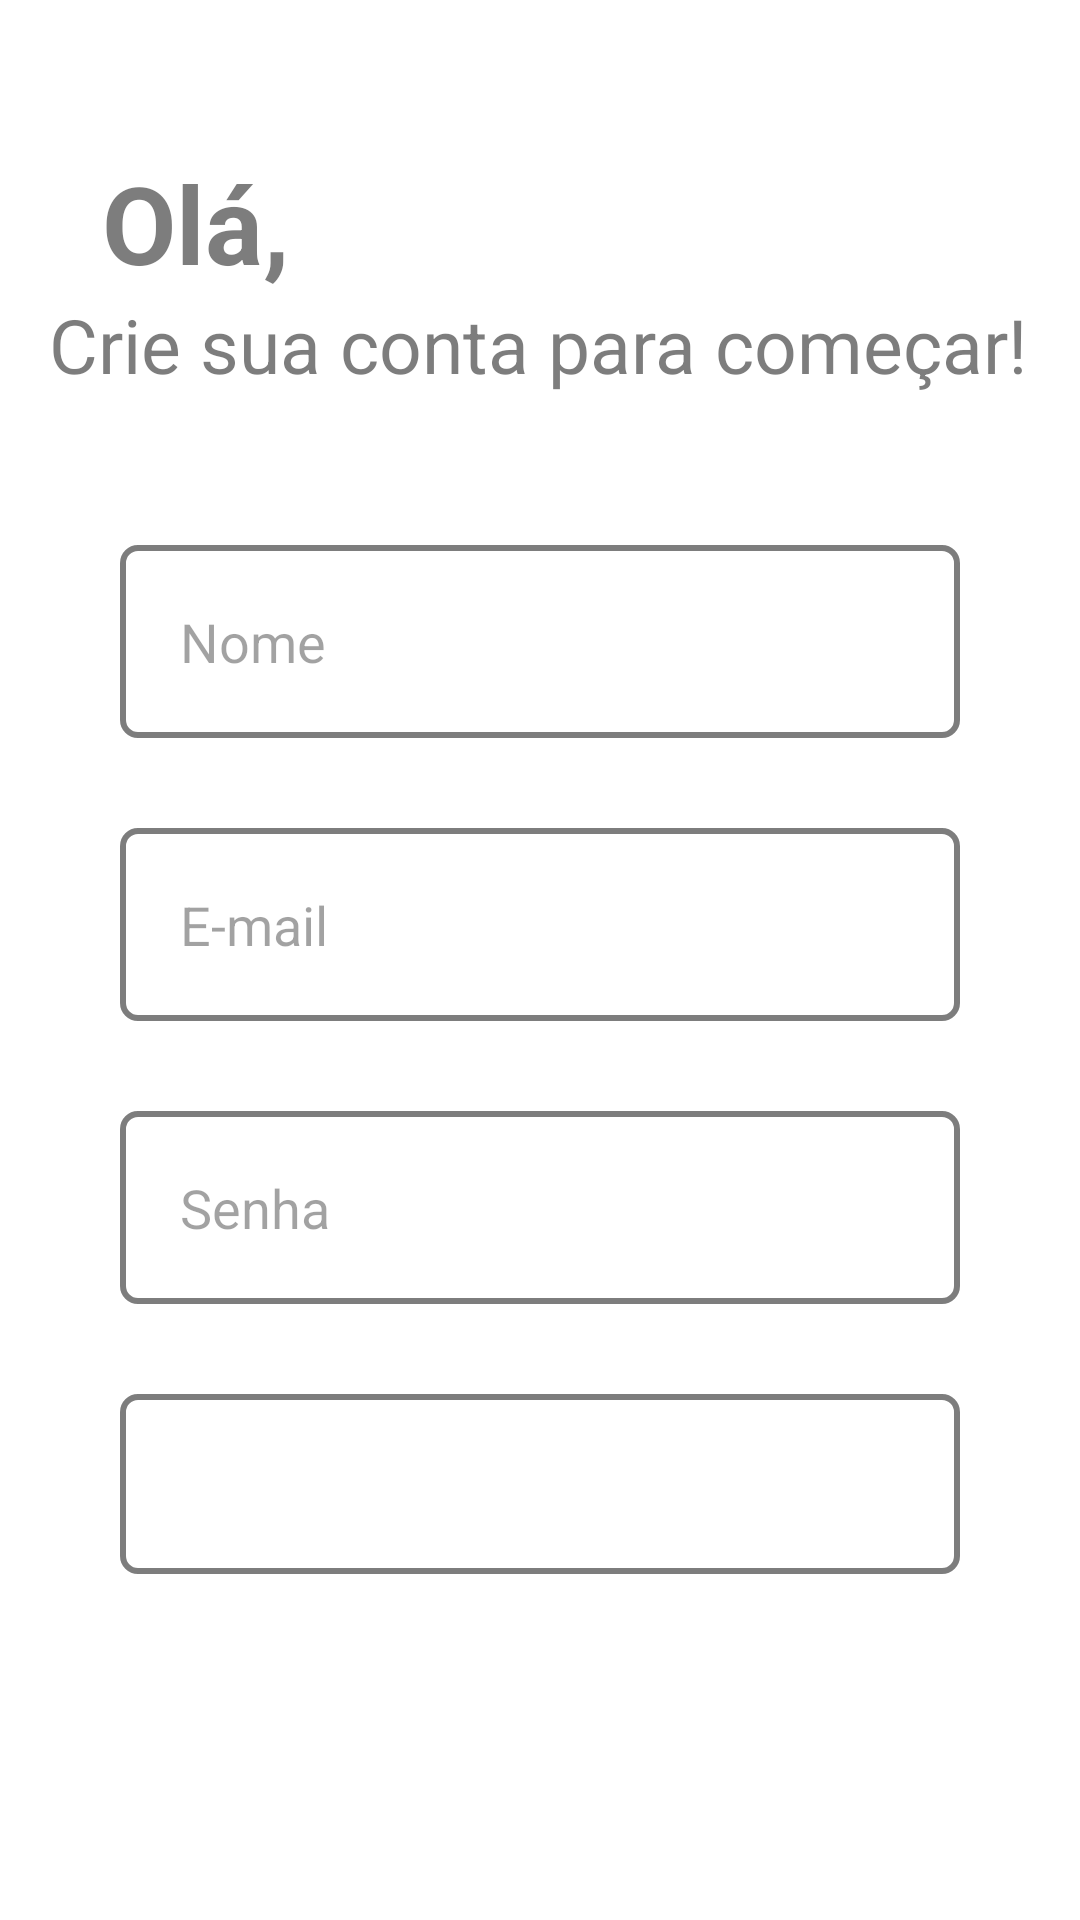

The Android layout XML behind this screen, and the referenced resources:
<!-- AndroidManifest.xml: application theme Theme.ColetaFacilApp -->
<!-- res/layout/activity_form_cadastro.xml -->
<?xml version="1.0" encoding="utf-8"?>
<androidx.constraintlayout.widget.ConstraintLayout xmlns:android="http://schemas.android.com/apk/res/android"
    xmlns:app="http://schemas.android.com/apk/res-auto"
    xmlns:tools="http://schemas.android.com/tools"
    android:layout_width="match_parent"
    android:layout_height="match_parent"
    tools:context=".FormCadastro">

    <TextView
        android:id="@+id/ola"
        android:layout_width="wrap_content"
        android:layout_height="wrap_content"
        android:layout_marginTop="50dp"
        android:text="Olá,"
        android:textColor="@color/gray"
        android:textSize="36sp"
        android:textStyle="bold"

        app:layout_constraintEnd_toEndOf="parent"
        app:layout_constraintHorizontal_bias="0.114"
        app:layout_constraintStart_toStartOf="parent"
        app:layout_constraintTop_toTopOf="parent" />

    <TextView
        android:id="@+id/entra"
        android:layout_width="wrap_content"
        android:layout_height="wrap_content"
        android:layout_marginTop="98dp"
        android:text="Crie sua conta para começar!"
        android:textColor="@color/gray"
        android:textSize="25sp"
        android:textStyle="normal"

        app:layout_constraintEnd_toEndOf="parent"
        app:layout_constraintHorizontal_bias="0.476"
        app:layout_constraintStart_toStartOf="parent"
        app:layout_constraintTop_toTopOf="parent" />

    <View
        android:id="@+id/containerComponents"
        style="@style/ContainerComponents"
        android:background="@drawable/container_components"
        app:layout_constraintEnd_toEndOf="parent"
        app:layout_constraintStart_toStartOf="parent"
        app:layout_constraintTop_toBottomOf="@id/entra"

        />

    <EditText
        android:id="@+id/edit_nome"
        style="@style/Edit_Text"

        android:hint="Nome"
        android:inputType="textPersonName"
        android:textColor="@color/black"
        android:textColorHint="#5E040404"
        app:layout_constraintEnd_toEndOf="@id/containerComponents"
        app:layout_constraintStart_toStartOf="@id/containerComponents"
        app:layout_constraintTop_toTopOf="@id/containerComponents" />

    <EditText
        android:id="@+id/edit_email"
        style="@style/Edit_Text"

        android:hint="E-mail"
        android:inputType="textEmailAddress"
        android:textColor="@color/black"
        android:textColorHint="#5E040404"
        app:layout_constraintEnd_toEndOf="@id/containerComponents"
        app:layout_constraintStart_toStartOf="@id/containerComponents"
        app:layout_constraintTop_toBottomOf="@id/edit_nome" />


    <EditText
        android:id="@+id/edit_senha"
        style="@style/Edit_Text"

        android:hint="Senha"
        android:inputType="textPassword"
        android:textColor="@color/black"
        android:textColorHint="#5E040404"
        app:layout_constraintEnd_toEndOf="@id/containerComponents"
        app:layout_constraintStart_toStartOf="@id/containerComponents"
        app:layout_constraintTop_toBottomOf="@id/edit_email" />


    <Spinner
        android:id="@+id/spinner_languages"
        style="@style/Edit_Text"

        android:layout_height="60dp"


        android:spinnerMode="dropdown"

        app:layout_constraintEnd_toEndOf="@id/containerComponents"
        app:layout_constraintStart_toStartOf="@id/containerComponents"
        app:layout_constraintTop_toBottomOf="@id/edit_senha" />

    <androidx.appcompat.widget.AppCompatButton

        android:id="@+id/btn_registrar"
        style="@style/Button"
        android:layout_marginTop="25dp"
        android:text="@string/registrar"
        app:layout_constraintEnd_toEndOf="parent"
        app:layout_constraintStart_toStartOf="parent"
        app:layout_constraintTop_toBottomOf="@id/spinner_languages" />


    <TextView
        android:id="@+id/registrese"
        android:layout_width="wrap_content"
        android:layout_height="wrap_content"
        android:layout_marginTop="28dp"
        android:text="@string/possuiconta"
        android:textColor="@color/gray"
        android:textSize="18sp"
        android:textStyle="normal"

        app:layout_constraintEnd_toEndOf="parent"
        app:layout_constraintHorizontal_bias="0.402"
        app:layout_constraintStart_toStartOf="parent"
        app:layout_constraintTop_toBottomOf="@id/btn_registrar" />

    <TextView
        android:id="@+id/registrar"
        android:layout_width="wrap_content"
        android:layout_height="wrap_content"
        android:layout_marginTop="28dp"
        android:text=" Entrar"
        android:textColor="@color/green"
        android:textSize="18sp"
        android:textStyle="bold"
        app:layout_constraintEnd_toEndOf="parent"
        app:layout_constraintHorizontal_bias="0.754"
        app:layout_constraintStart_toStartOf="parent"
        app:layout_constraintTop_toBottomOf="@id/btn_registrar" />


</androidx.constraintlayout.widget.ConstraintLayout>
<!-- resources referenced by this layout -->
<resources>
  <color name="black">#FF000000</color>
  <color name="gray">#A6383838</color>
  <color name="green">#3F785B</color>
  <string name="possuiconta">Já possui uma conta?</string>
  <string name="registrar">Registar</string>
  <style name="Button">
          <item name="android:layout_width">150dp</item>
          <item name="android:layout_height">wrap_content</item>
          <item name="android:layout_marginLeft">45dp</item>
          <item name="android:layout_marginRight">45dp</item>
          <item name="android:layout_marginTop">10dp</item>
  
          <item name="android:padding">18dp</item>
  
          <item name="android:textAllCaps">false</item>
          <item name="android:textColor">@color/white</item>
          <item name="android:textSize">20sp</item>
          <item name="android:textStyle">bold</item>
  
          <item name="android:background">@drawable/button</item>
      </style>
  <style name="ContainerComponents">
          <item name="android:layout_width">match_parent</item>
          <item name="android:layout_height">380dp</item>
          <item name="background">@drawable/container_components</item>
          <item name="android:layout_margin">20dp</item>
      </style>
  <style name="Edit_Text">
          <item name="android:maxLength">30</item>
          <item name="android:layout_width">match_parent</item>
          <item name="android:layout_height">wrap_content</item>
          <item name="android:background">@drawable/edit_text</item>
          <item name="android:padding">20dp</item>
          <item name="android:layout_marginLeft">40dp</item>
          <item name="android:layout_marginRight">40dp</item>
          <item name="android:layout_marginTop">30dp</item>
      </style>
  <style name="Theme.ColetaFacilApp" parent="Theme.MaterialComponents.DayNight.NoActionBar">
          
          <item name="colorPrimary">@color/green</item>
          <item name="colorOnPrimary">#FFFFFF</item>
          Secondary brand color.
          <item name="colorSecondary">@color/teal_200</item>
          <item name="colorSecondaryVariant">@color/transparent</item>
          <item name="colorOnSecondary">@color/black</item>
          Status bar color.
          <item name="android:statusBarColor" tools:targetApi="l">?attr/colorPrimaryVariant</item>
          
  
           --&gt;
  
      </style>
  <color name="white">#FFFFFFFF</color>
  <!-- drawable edit_text (drawable) -->
  <?xml version="1.0" encoding="utf-8"?>
  <shape xmlns:android="http://schemas.android.com/apk/res/android">
  
      <solid android:color="@color/white"/>
      <corners android:radius="5dp"/>
      <stroke android:color="@color/gray" android:width="2dp"/>
  </shape>
  <color name="teal_200">#FF03DAC5</color>
  <color name="transparent">#00FFFFFF</color>
</resources>
